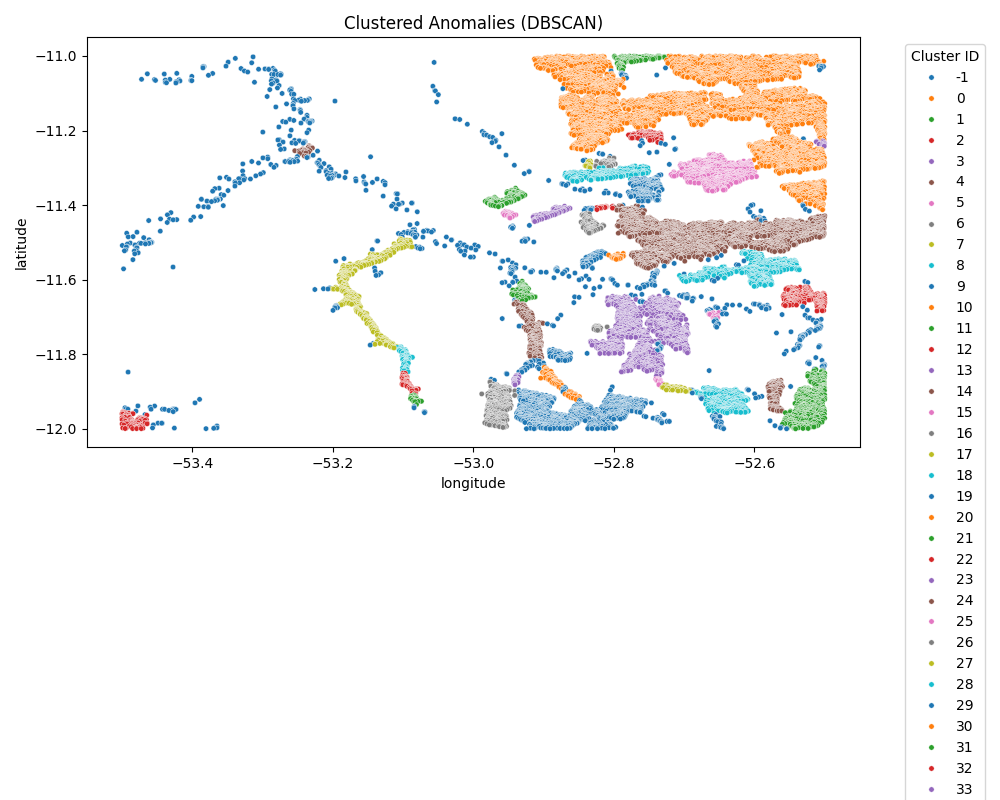

The table this chart was drawn from, first rows:
longitude, latitude, cluster
-52.54, -11, 0
-52.53, -11, 0
-52.57, -11, 0
-52.74, -11, 1
-52.6, -11, 0
-52.87, -11, 0
-52.75, -11, 1
-52.63, -11, 0
-52.51, -11, 0
-52.78, -11, 1
-52.66, -11, 0
-52.53, -11, 0
-52.8, -11, 1
-52.67, -11, 0
-52.55, -11, 0
-52.83, -11, 0
-52.72, -11, 0
-52.57, -11, 0
-52.85, -11, 0
-52.74, -11, 1
-52.6, -11, 0
-52.86, -11, 0
-52.75, -11, 1
-52.63, -11, 0
-52.88, -11, 0
-52.77, -11, 1
-52.65, -11, 0
-52.52, -11, 0
-52.79, -11, 1
-52.66, -11, 0
-52.54, -11, 0
-52.82, -11, 0
-52.71, -11, 0
-52.55, -11, 0
-52.83, -11, 0
-52.72, -11, 0
-52.57, -11, 0
-52.85, -11, 0
-52.74, -11, 1
-52.6, -11, 0
-52.86, -11, 0
-52.75, -11, 1
-52.63, -11, 0
-52.88, -11, 0
-52.77, -11, 1
-52.65, -11, 0
-52.52, -11, 0
-52.78, -11, 1
-52.66, -11, 0
-52.54, -11, 0
-52.81, -11, 0
-52.71, -11, 0
-52.56, -11, 0
-52.84, -11, 0
-52.73, -11, 1
-52.58, -11, 0
-52.86, -11, 0
-52.75, -11, 1
-52.63, -11, 0
-52.88, -11, 0
... 18,280 more rows
